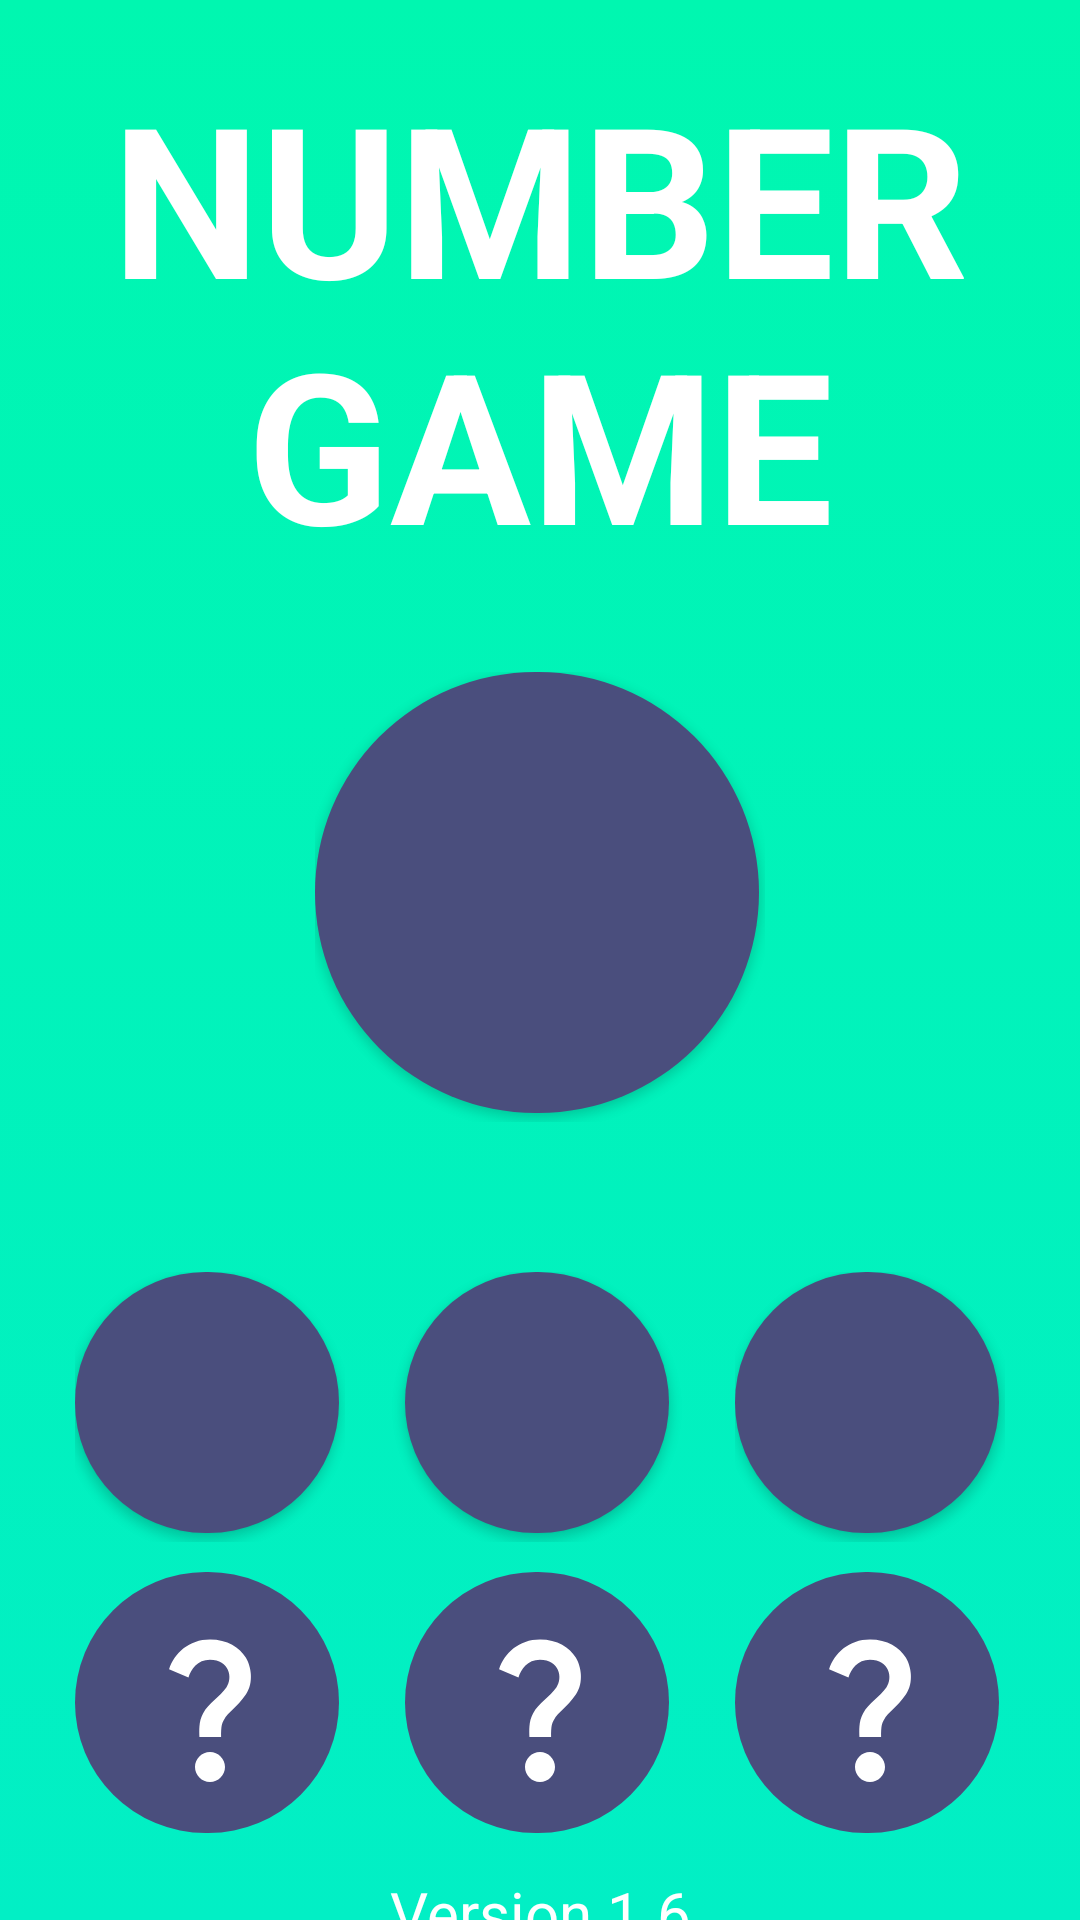

Reconstruct the res/layout file that produces this screen, plus the resources it refers to.
<!-- AndroidManifest.xml: application theme Theme.NumberGame -->
<!-- res/layout/activity_main.xml -->
<?xml version="1.0" encoding="utf-8"?>
<androidx.constraintlayout.widget.ConstraintLayout xmlns:android="http://schemas.android.com/apk/res/android"
    xmlns:app="http://schemas.android.com/apk/res-auto"
    xmlns:tools="http://schemas.android.com/tools"
    android:layout_width="match_parent"
    android:layout_height="match_parent"
    android:background="@drawable/background"
    tools:context=".MainActivity">

    <TextView
        android:id="@+id/main_text"
        android:layout_width="wrap_content"
        android:layout_height="wrap_content"
        android:text="NUMBER GAME"
        android:textStyle="bold"
        android:textSize="70sp"
        android:textColor="@color/white"
        android:layout_marginTop="30dp"
        android:gravity="center"
        app:layout_constraintBottom_toTopOf="@id/frame4"
        app:layout_constraintEnd_toEndOf="parent"
        app:layout_constraintStart_toStartOf="parent"
        app:layout_constraintTop_toTopOf="parent" />

    <LinearLayout
        android:id="@+id/button_box"
        android:layout_width="match_parent"
        android:layout_height="wrap_content"
        android:orientation="horizontal"
        android:gravity="center"
        android:layout_marginTop="50dp"
        app:layout_constraintBottom_toTopOf="@id/button_box2"
        app:layout_constraintEnd_toEndOf="parent"
        app:layout_constraintStart_toStartOf="parent"
        app:layout_constraintTop_toBottomOf="@id/frame4">

        <FrameLayout
            android:id="@+id/frame1"
            android:layout_width="wrap_content"
            android:layout_height="wrap_content">
            <Button
                android:id="@+id/stats_button"
                android:layout_width="90dp"
                android:layout_height="90dp"
                android:background="@drawable/round_button"
                app:backgroundTint="@null"/>
            <ImageView
                android:id="@+id/stats_button_icon"
                android:layout_width="wrap_content"
                android:layout_height="match_parent"
                android:layout_gravity="center"
                android:scaleType="fitCenter"
                android:src="@drawable/baseline_bar_chart_60"/>
        </FrameLayout>

        <FrameLayout
            android:id="@+id/frame2"
            android:layout_width="wrap_content"
            android:layout_height="wrap_content">
            <Button
                android:id="@+id/tba_button"
                android:layout_width="90dp"
                android:layout_height="90dp"
                android:layout_marginStart="20dp"
                android:layout_marginEnd="20dp"
                android:background="@drawable/round_button"
                app:backgroundTint="@null"/>
            <ImageView
                android:id="@+id/tba_button_icon"
                android:layout_width="wrap_content"
                android:layout_height="match_parent"
                android:layout_gravity="center"
                android:scaleType="fitCenter"
                android:src="@drawable/baseline_star_60"/>
        </FrameLayout>

        <FrameLayout
            android:id="@+id/frame3"
            android:layout_width="wrap_content"
            android:layout_height="wrap_content">
            <Button
                android:id="@+id/settings_button"
                android:layout_width="90dp"
                android:layout_height="90dp"
                android:background="@drawable/round_button"
                app:backgroundTint="@null"/>
            <ImageView
                android:id="@+id/settings_button_icon"
                android:layout_width="wrap_content"
                android:layout_height="match_parent"
                android:layout_gravity="center"
                android:scaleType="fitCenter"
                android:src="@drawable/baseline_settings_60"/>
        </FrameLayout>
    </LinearLayout>

    <LinearLayout
        android:id="@+id/button_box2"
        android:layout_width="match_parent"
        android:layout_height="wrap_content"
        android:orientation="horizontal"
        android:gravity="center"
        android:padding="10dp"
        app:layout_constraintBottom_toTopOf="@id/version_text"
        app:layout_constraintEnd_toEndOf="parent"
        app:layout_constraintStart_toStartOf="parent"
        app:layout_constraintTop_toBottomOf="@id/button_box">

        <ImageButton
            android:id="@+id/tba1"
            android:layout_width="90dp"
            android:layout_height="90dp"
            android:background="@drawable/round_button"
            android:src="@drawable/baseline_question_mark_60" />

        <ImageButton
            android:id="@+id/tba2"
            android:layout_width="90dp"
            android:layout_height="90dp"
            android:layout_marginStart="20dp"
            android:layout_marginEnd="20dp"
            android:background="@drawable/round_button"
            android:src="@drawable/baseline_question_mark_60" />

        <ImageButton
            android:id="@+id/tba3"
            android:layout_width="90dp"
            android:layout_height="90dp"
            android:background="@drawable/round_button"
            android:src="@drawable/baseline_question_mark_60" />
    </LinearLayout>

    <TextView
        android:id="@+id/version_text"
        android:layout_width="wrap_content"
        android:layout_height="wrap_content"
        android:text="@string/app_version_text"
        android:textSize="20sp"
        android:textColor="@color/white"
        app:layout_constraintBottom_toBottomOf="parent"
        app:layout_constraintEnd_toEndOf="parent"
        app:layout_constraintStart_toStartOf="parent"
        app:layout_constraintTop_toBottomOf="@id/button_box2" />

    <FrameLayout
        android:id="@+id/frame4"
        android:layout_width="wrap_content"
        android:layout_height="wrap_content"
        android:layout_marginTop="30dp"
        app:layout_constraintBottom_toTopOf="@id/button_box"
        app:layout_constraintEnd_toEndOf="parent"
        app:layout_constraintStart_toStartOf="parent"
        app:layout_constraintTop_toBottomOf="@id/main_text">
        <Button
            android:id="@+id/play_button"
            android:layout_width="150dp"
            android:layout_height="150dp"
            android:background="@drawable/round_button"
            app:backgroundTint="@null"/>
        <ImageView
            android:id="@+id/play_button_icon"
            android:layout_width="wrap_content"
            android:layout_height="match_parent"
            android:layout_gravity="center"
            android:scaleType="fitCenter"
            android:src="@drawable/baseline_play_arrow_130"/>
    </FrameLayout>

</androidx.constraintlayout.widget.ConstraintLayout>
<!-- resources referenced by this layout -->
<resources>
  <color name="white">#FFFFFFFF</color>
  <!-- drawable background (drawable) -->
  <?xml version="1.0" encoding="utf-8"?>
  <selector xmlns:android="http://schemas.android.com/apk/res/android">
      <item>
          <shape>
              <gradient android:angle="270" android:startColor="#00F7B0" android:endColor="#02EFC5"/>
          </shape>
      </item>
  </selector>
  <!-- drawable baseline_bar_chart_60 (drawable) -->
  <vector android:height="60dp" android:tint="#FFFFFF"
      android:viewportHeight="24" android:viewportWidth="24"
      android:width="60dp" xmlns:android="http://schemas.android.com/apk/res/android">
      <path android:fillColor="@android:color/white" android:pathData="M4,9h4v11h-4z"/>
      <path android:fillColor="@android:color/white" android:pathData="M16,13h4v7h-4z"/>
      <path android:fillColor="@android:color/white" android:pathData="M10,4h4v16h-4z"/>
  </vector>
  <!-- drawable baseline_play_arrow_130 (drawable) -->
  <vector android:height="130dp" android:tint="#FFFFFF"
      android:viewportHeight="24" android:viewportWidth="24"
      android:width="130dp" xmlns:android="http://schemas.android.com/apk/res/android">
      <path android:fillColor="@android:color/white" android:pathData="M8,5v14l11,-7z"/>
  </vector>
  <!-- drawable baseline_question_mark_60 (drawable) -->
  <vector android:height="60dp" android:tint="#FFFFFF"
      android:viewportHeight="24" android:viewportWidth="24"
      android:width="60dp" xmlns:android="http://schemas.android.com/apk/res/android">
      <path android:fillColor="@android:color/white" android:pathData="M11.07,12.85c0.77,-1.39 2.25,-2.21 3.11,-3.44c0.91,-1.29 0.4,-3.7 -2.18,-3.7c-1.69,0 -2.52,1.28 -2.87,2.34L6.54,6.96C7.25,4.83 9.18,3 11.99,3c2.35,0 3.96,1.07 4.78,2.41c0.7,1.15 1.11,3.3 0.03,4.9c-1.2,1.77 -2.35,2.31 -2.97,3.45c-0.25,0.46 -0.35,0.76 -0.35,2.24h-2.89C10.58,15.22 10.46,13.95 11.07,12.85zM14,20c0,1.1 -0.9,2 -2,2s-2,-0.9 -2,-2c0,-1.1 0.9,-2 2,-2S14,18.9 14,20z"/>
  </vector>
  <!-- drawable round_button (drawable) -->
  <?xml version="1.0" encoding="utf-8"?>
  <layer-list xmlns:android="http://schemas.android.com/apk/res/android" android:shape="rectangle">
      <item android:bottom="3dp" android:right="2dp">
          <shape>
              <gradient android:startColor="#4A4E7D" android:endColor="#4A4E7D"/>
              <corners android:radius="100dp" />
          </shape>
      </item>
  </layer-list>
  <string name="app_version_text">Version 1.6</string>
  <style name="Theme.NumberGame" parent="Base.Theme.NumberGame" />
  <style name="Base.Theme.NumberGame" parent="Theme.Material3.DayNight.NoActionBar">
          
          
      </style>
</resources>
